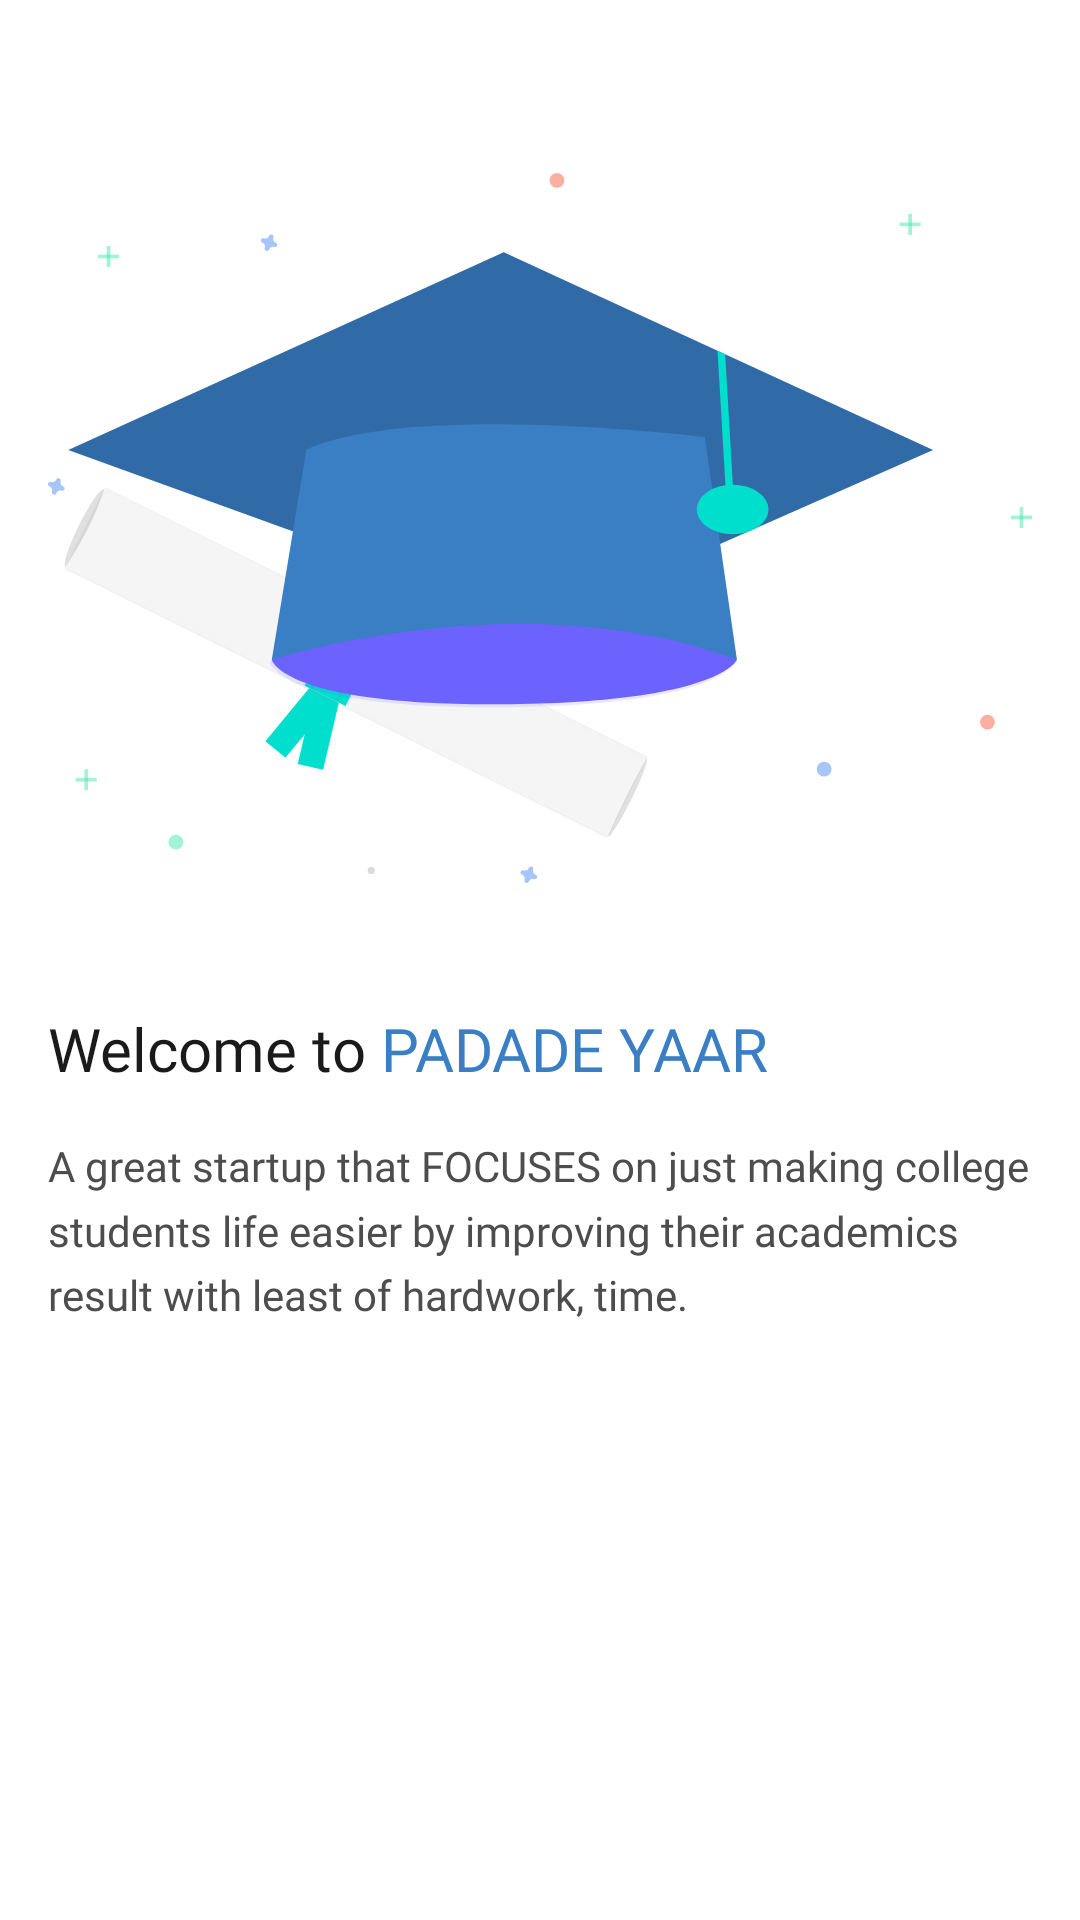

The Android layout XML behind this screen, and the referenced resources:
<!-- AndroidManifest.xml: application theme AppTheme -->
<!-- res/layout/fragment_on_boarding_screen.xml -->
<?xml version="1.0" encoding="utf-8"?>
<androidx.constraintlayout.widget.ConstraintLayout xmlns:android="http://schemas.android.com/apk/res/android"
    xmlns:app="http://schemas.android.com/apk/res-auto"
    android:layout_width="match_parent"
    android:layout_height="match_parent"
    android:background="@color/colorWhite">

    <TextView
        android:id="@+id/textView_onBoarding1"
        style="@style/PoppinsSB_B1_20"
        android:layout_width="wrap_content"
        android:layout_height="wrap_content"
        android:layout_marginStart="16dp"
        android:layout_marginTop="16dp"
        android:text="Welcome to "
        app:layout_constraintStart_toStartOf="parent"
        app:layout_constraintTop_toTopOf="@+id/guideline3" />

    <ImageView
        android:id="@+id/imageView_onBoarding"
        android:layout_width="wrap_content"
        android:layout_height="wrap_content"
        android:layout_marginTop="32dp"
        android:src="@drawable/ic_sc1"
        app:layout_constraintBottom_toTopOf="@+id/guideline3"
        app:layout_constraintEnd_toEndOf="parent"
        app:layout_constraintStart_toStartOf="parent"
        app:layout_constraintTop_toTopOf="parent"
        app:layout_constraintVertical_bias="0.5" />

    <TextView
        android:id="@+id/textView_onBoarding2"
        style="@style/PoppinsSB_B1_20"
        android:layout_width="wrap_content"
        android:layout_height="wrap_content"
        android:text="PADADE YAAR"
        android:textColor="@color/colorPrimary"
        app:layout_constraintBaseline_toBaselineOf="@+id/textView_onBoarding1"
        app:layout_constraintStart_toEndOf="@+id/textView_onBoarding1" />

    <TextView
        android:id="@+id/textView_onBoarding3"
        style="@style/PoppinsR_B2"
        android:layout_width="0dp"
        android:layout_height="wrap_content"
        android:layout_marginStart="16dp"
        android:layout_marginTop="16dp"
        android:layout_marginEnd="16dp"
        android:text="A great startup that FOCUSES on just making college students life easier by improving their academics result with least of hardwork, time."
        app:layout_constraintEnd_toEndOf="parent"
        app:layout_constraintStart_toStartOf="parent"
        app:layout_constraintTop_toBottomOf="@+id/textView_onBoarding1" />

    <androidx.constraintlayout.widget.Guideline
        android:id="@+id/guideline3"
        android:layout_width="wrap_content"
        android:layout_height="wrap_content"
        android:orientation="horizontal"
        app:layout_constraintEnd_toEndOf="parent"
        app:layout_constraintGuide_percent="0.5"
        app:layout_constraintStart_toStartOf="parent" />

</androidx.constraintlayout.widget.ConstraintLayout>
<!-- resources referenced by this layout -->
<resources>
  <color name="colorPrimary">#3A7EC4</color>
  <color name="colorWhite">#FFFFFF</color>
  <!-- drawable ic_sc1: vector/xml drawable (drawable, 8476 chars, omitted) -->
  <style name="PoppinsR_B2">
          <item name="android:fontFamily">@font/poppins</item>
          <item name="android:lineSpacingMultiplier">1.3</item>
          <item name="android:textColor">@color/colorB2</item>
      </style>
  <style name="PoppinsSB_B1_20">
          <item name="android:fontFamily">@font/poppins_semibold</item>
          <item name="android:textColor">@color/colorB1</item>
          <item name="android:textSize">20sp</item>
      </style>
  <style name="AppTheme" parent="Theme.MaterialComponents.Light.NoActionBar">
          
          <item name="colorPrimary">@color/colorPrimary</item>
          <item name="colorPrimaryDark">@color/colorPrimaryDark</item>
          <item name="colorAccent">@color/colorAccent</item>
          <item name="android:statusBarColor">@color/colorPrimaryDark</item>
      </style>
  <color name="colorB2">#4D4D4D</color>
  <color name="colorB1">#1A1A1A</color>
  <color name="colorPrimaryDark">#3A7EC4</color>
  <color name="colorAccent">#00DECD</color>
</resources>
